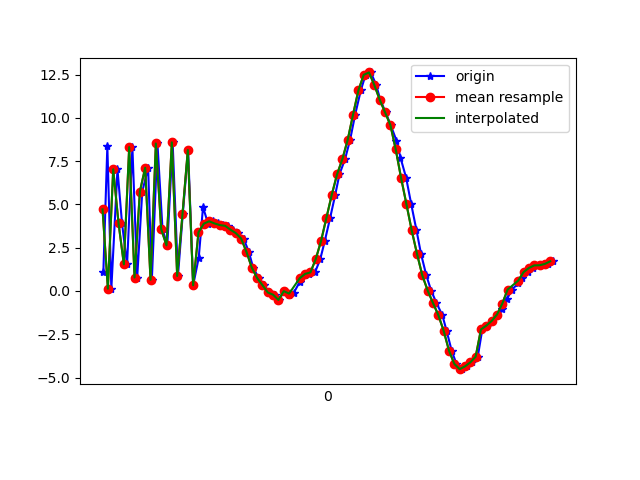

Data behind this chart, as committed beside it:
1618803627483, 1499311320040690, 1.0687966, -0.34476662, -5.1717257
1618803627498, 1499311339271460, 8.358, 1.124, 4.196
1618803627513, 1499311358502230, 0.129, -0.1093, 3.154
1618803627536, 1499311377733000, 7.03, 0.7285, -4.586
1618803627553, 1499311396963770, 3.918, 0.6412, 10.37
1618803627572, 1499311416194540, 1.538, -0.09325, -6.29
1618803627592, 1499311435425310, 8.307, 1.227, 5.292
1618803627610, 1499311454656080, 0.7756, 0.08637, 5.127
1618803627629, 1499311473886850, 5.734, 0.6349, -5.899
1618803627651, 1499311493117620, 7.116, 1.153, 10.43
1618803627665, 1499311512348390, 0.6446, -0.02778, -1.656
1618803627686, 1499311531579160, 8.518, 1.119, -0.08566
1618803627705, 1499311550809930, 3.575, 0.3861, 10.48
1618803627723, 1499311570040700, 2.634, 0.01811, -5.985
1618803627743, 1499311589271470, 8.584, 1.428, 5.976
1618803627763, 1499311608502240, 0.8667, 0.4644, 6.079
1618803627781, 1499311627733010, 4.432, 0.6753, -6.069
1618803627801, 1499311646963780, 8.142, 1.417, 8.691
1618803627820, 1499311666194550, 0.3276, -0.3561, 2.277
1618803627841, 1499311685425320, 1.931, -0.2557, -0.1144
1618803627857, 1499311704656090, 4.846, 0.7768, 3.634
1618803627876, 1499311723886860, 3.885, 1.052, 1.868
1618803627895, 1499311743117630, 4.024, 0.8652, 2.098
1618803627914, 1499311762348400, 3.9, 0.4764, 2.388
1618803627933, 1499311781579170, 3.805, 0.4863, 2.49
1618803627952, 1499311800809940, 3.762, 0.7912, 2.309
1618803627971, 1499311820040710, 3.538, 1.111, 2.296
1618803627990, 1499311839271480, 3.341, 1.126, 2.204
1618803628009, 1499311858502250, 3.029, 1.056, 2.264
1618803628029, 1499311877733020, 2.259, 1.068, 2.012
1618803628045, 1499311896963790, 1.348, 1.319, 1.742
1618803628066, 1499311916194560, 0.7474, 1.65, 1.568
1618803628085, 1499311935425330, 0.3358, 1.953, 1.497
1618803628104, 1499311954656100, -0.08834, 2.034, 1.087
1618803628127, 1499311973886870, -0.2168, 1.986, 0.8854
1618803628143, 1499311993117640, -0.5175, 1.864, 0.7447
1618803628161, 1499312012348410, -0.01311, 0.825, 1.379
1618803628180, 1499312031579180, -0.207, 0.5596, 1.334
1618803628198, 1499312050809950, -0.0969, 0.1797, 0.9757
1618803628220, 1499312070040720, 0.5281, -1.177, 0.7026
1618803628238, 1499312089271490, 0.942, -2.89, 1.164
1618803628255, 1499312108502260, 0.985, -4.201, 1.303
1618803628277, 1499312127733030, 1.069, -5.987, 0.5939
1618803628297, 1499312146963800, 1.838, -8.587, 1.277
1618803628314, 1499312166194570, 2.889, -11.14, 1.614
1618803628334, 1499312185554022, 4.219, -12.74, 1.16
1618803628353, 1499312204784792, 5.547, -13.44, 0.334
1618803628369, 1499312224015562, 6.737, -13.25, 0.1885
1618803628390, 1499312243246332, 7.617, -13.04, 0.3573
1618803628409, 1499312262477102, 8.735, -13.02, 0.4702
1618803628428, 1499312281707872, 10.19, -12.6, 0.3107
1618803628449, 1499312300938642, 11.58, -11.48, -0.02797
1618803628467, 1499312320169412, 12.48, -10.29, -0.06752
1618803628487, 1499312339400182, 12.62, -9.73, 0.5235
1618803628507, 1499312358630952, 11.89, -9.22, 0.6771
1618803628522, 1499312377861722, 11.05, -8.985, 0.1451
1618803628542, 1499312397092492, 10.32, -8.459, -0.8921
1618803628561, 1499312416323262, 9.589, -7.749, -1.418
1618803628583, 1499312435554032, 8.683, -7.348, -1.889
1618803628598, 1499312454784802, 7.699, -7.287, -2.366
1618803628619, 1499312474015572, 6.55, -8.322, -2.543
... 29 more rows
